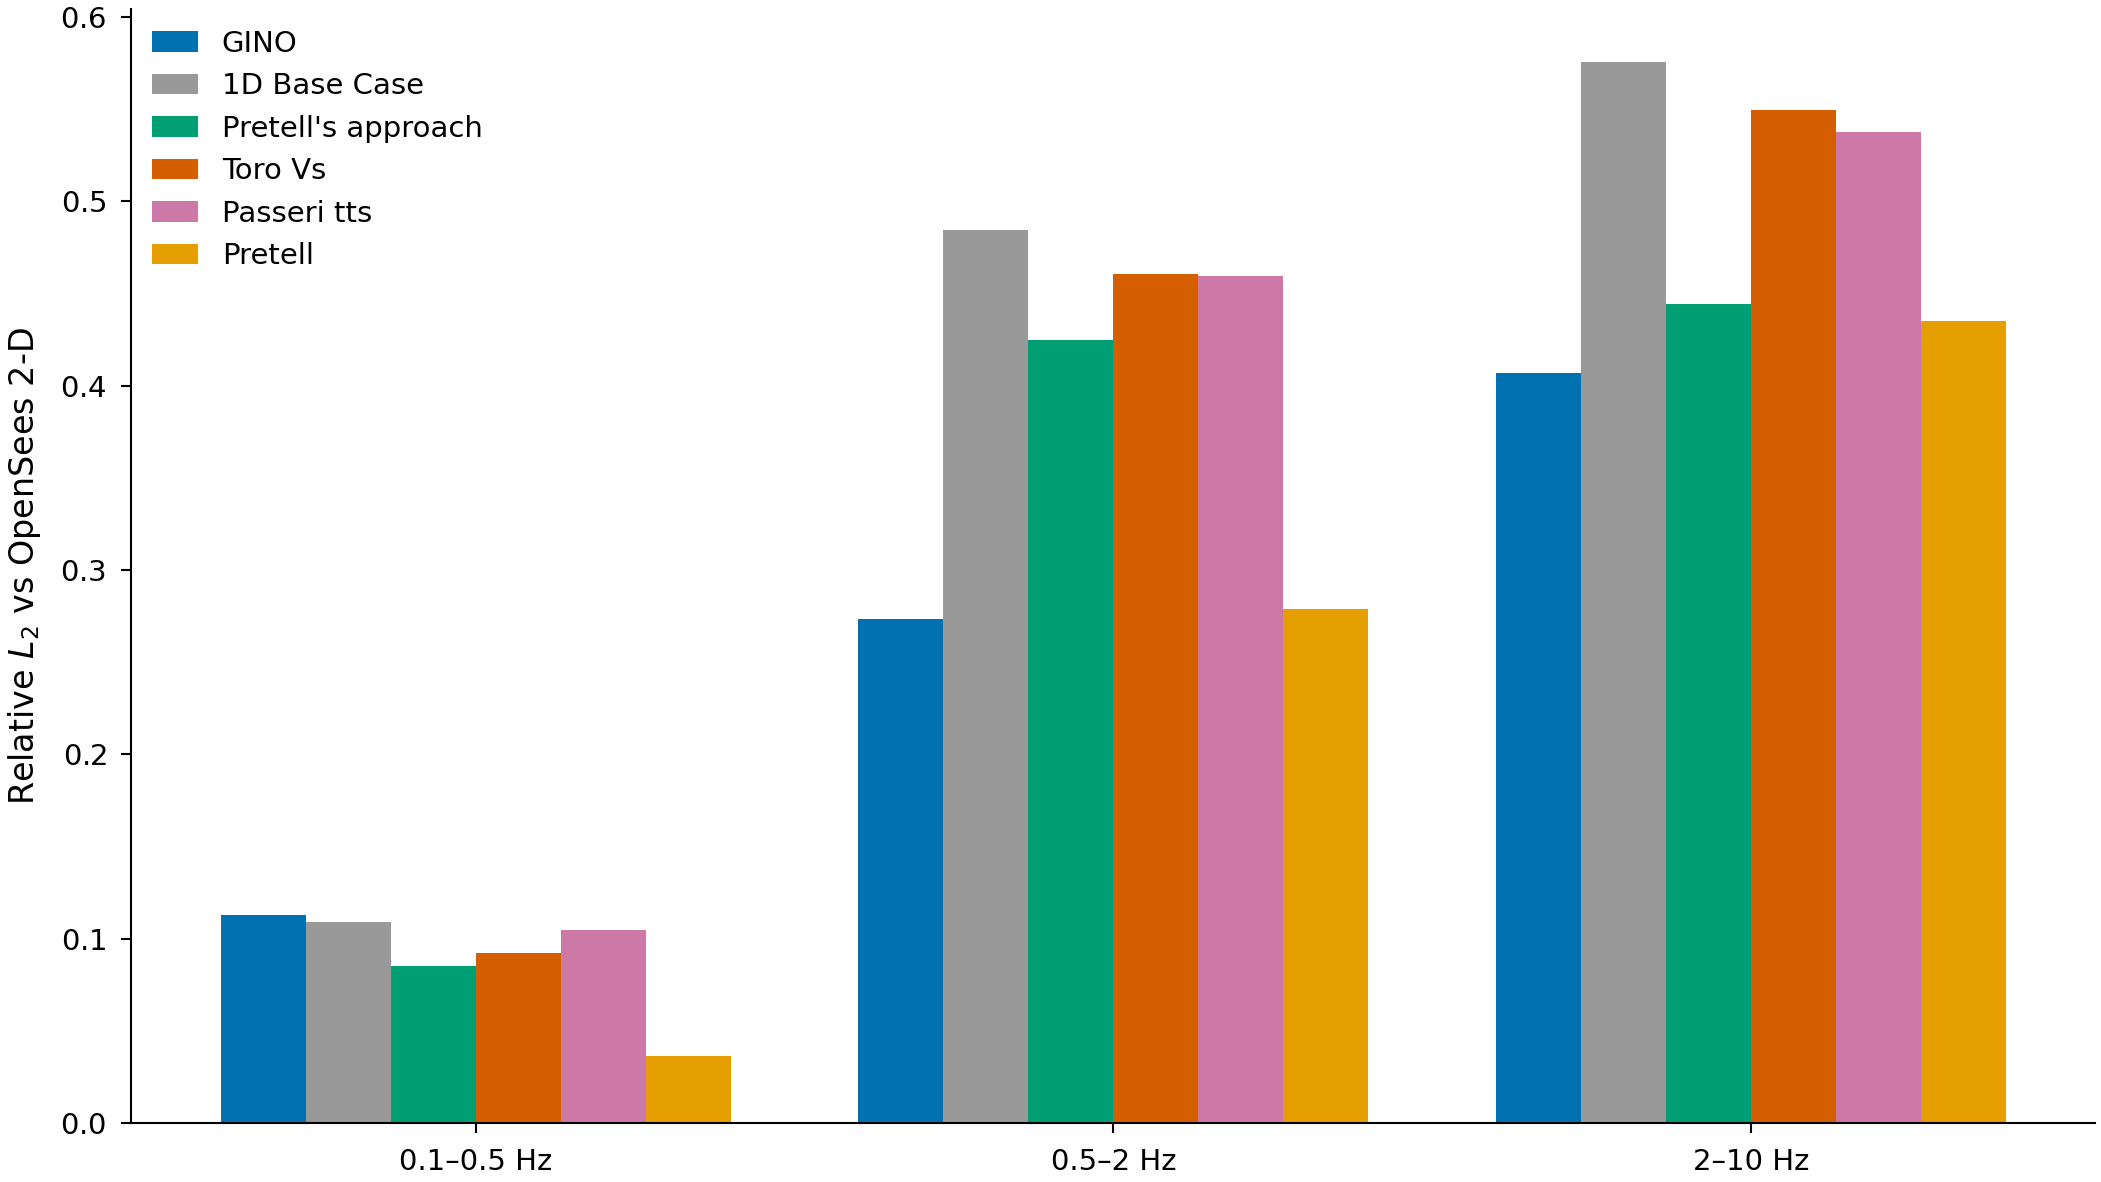

Data behind this chart, as committed beside it:
sample, local_idx, sample_idx, method, reference, Vs1, H, CoV, Vs2, rel_l2_low, rel_l2_low_central, rel_l2_mid, rel_l2_mid_central, rel_l2_high, rel_l2_high_central, rel_l2_all, rel_l2_all_central
0, 39, 333, GINO, OpenSees 2-D, 158.2, 32.0, 0.2938, 1195, 0.1252, 0.08804, 0.3143, 0.3064, 0.5357, 0.3212, 0.3851, 0.2998
0, 39, 333, 1D Base Case, OpenSees 2-D, 158.2, 32.0, 0.2938, 1195, 0.009714, 0.01315, 0.3929, 0.5806, 0.5031, 0.3273, 0.4165, 0.4874
0, 39, 333, Pretell's approach, OpenSees 2-D, 158.2, 32.0, 0.2938, 1195, 0.008292, 0.009827, 0.5718, 0.8846, 0.4274, 0.338, 0.5145, 0.7136
0, 39, 333, Toro Vs, OpenSees 2-D, 158.2, 32.0, 0.2938, 1195, 0.01857, 0.01857, 0.2485, 0.2485, 0.42, 0.42, 0.3048, 0.3048
0, 39, 333, Passeri tts, OpenSees 2-D, 158.2, 32.0, 0.2938, 1195, 0.01317, 0.01317, 0.5452, 0.5452, 0.3239, 0.3239, 0.4613, 0.4613
0, 39, 333, Pretell, OpenSees 2-D, 158.2, 32.0, 0.2938, 1195, 0.01985, 0.01985, 0.3837, 0.3837, 0.3915, 0.3915, 0.3705, 0.3705
1, 339, 2655, GINO, OpenSees 2-D, 228.3, 53.0, 0.1308, 1106, 0.07647, 0.08279, 0.1763, 0.1325, 0.2799, 0.1742, 0.2023, 0.1415
1, 339, 2655, 1D Base Case, OpenSees 2-D, 228.3, 53.0, 0.1308, 1106, 0.006354, 0.003218, 0.2092, 0.1763, 0.5339, 0.4501, 0.3124, 0.264
1, 339, 2655, Pretell's approach, OpenSees 2-D, 228.3, 53.0, 0.1308, 1106, 0.006892, 0.002533, 0.3235, 0.2626, 0.4115, 0.2418, 0.3393, 0.2515
1, 339, 2655, Toro Vs, OpenSees 2-D, 228.3, 53.0, 0.1308, 1106, 0.004776, 0.004776, 0.4801, 0.4801, 0.5603, 0.5603, 0.489, 0.489
1, 339, 2655, Passeri tts, OpenSees 2-D, 228.3, 53.0, 0.1308, 1106, 0.003183, 0.003183, 0.1896, 0.1896, 0.4518, 0.4518, 0.2712, 0.2712
1, 339, 2655, Pretell, OpenSees 2-D, 228.3, 53.0, 0.1308, 1106, 0.002435, 0.002435, 0.07596, 0.07596, 0.3249, 0.3249, 0.1697, 0.1697
2, 188, 1399, GINO, OpenSees 2-D, 189.7, 24.0, 0.2856, 895.9, 0.1385, 0.1151, 0.2303, 0.1987, 0.4388, 0.4352, 0.2955, 0.2627
2, 188, 1399, 1D Base Case, OpenSees 2-D, 189.7, 24.0, 0.2856, 895.9, 0.005428, 0.005928, 0.463, 0.4307, 0.6649, 0.5995, 0.5123, 0.4613
2, 188, 1399, Pretell's approach, OpenSees 2-D, 189.7, 24.0, 0.2856, 895.9, 0.00395, 0.002712, 0.384, 0.4879, 0.6527, 0.4002, 0.4604, 0.4599
2, 188, 1399, Toro Vs, OpenSees 2-D, 189.7, 24.0, 0.2856, 895.9, 0.004185, 0.004185, 0.518, 0.518, 0.4039, 0.4039, 0.4846, 0.4846
2, 188, 1399, Passeri tts, OpenSees 2-D, 189.7, 24.0, 0.2856, 895.9, 0.005922, 0.005922, 0.4214, 0.4214, 0.5811, 0.5811, 0.4499, 0.4499
2, 188, 1399, Pretell, OpenSees 2-D, 189.7, 24.0, 0.2856, 895.9, 0.0008225, 0.0008225, 0.2381, 0.2381, 0.2366, 0.2366, 0.2324, 0.2324
3, 403, 3229, GINO, OpenSees 2-D, 130.4, 83.0, 0.2977, 944, 0.2607, 0.223, 0.3553, 0.379, 0.4736, 0.5156, 0.2928, 0.2816
3, 403, 3229, 1D Base Case, OpenSees 2-D, 130.4, 83.0, 0.2977, 944, 0.6254, 0.6295, 0.7012, 0.7326, 0.5585, 0.6644, 0.6347, 0.6529
3, 403, 3229, Pretell's approach, OpenSees 2-D, 130.4, 83.0, 0.2977, 944, 0.5092, 0.6212, 0.5973, 0.6828, 0.5543, 0.6746, 0.5267, 0.6366
3, 403, 3229, Toro Vs, OpenSees 2-D, 130.4, 83.0, 0.2977, 944, 0.6082, 0.6082, 0.6984, 0.6984, 0.6136, 0.6136, 0.6272, 0.6272
3, 403, 3229, Passeri tts, OpenSees 2-D, 130.4, 83.0, 0.2977, 944, 0.62, 0.62, 0.7298, 0.7298, 0.6608, 0.6608, 0.6451, 0.6451
3, 403, 3229, Pretell, OpenSees 2-D, 130.4, 83.0, 0.2977, 944, 0.4166, 0.4166, 0.6494, 0.6494, 0.668, 0.668, 0.4862, 0.4862
4, 525, 4086, GINO, OpenSees 2-D, 156.9, 57.0, 0.2097, 1045, 0.0686, 0.05448, 0.3907, 0.3761, 0.486, 0.3598, 0.392, 0.3561
4, 525, 4086, 1D Base Case, OpenSees 2-D, 156.9, 57.0, 0.2097, 1045, 0.06545, 0.04273, 0.4461, 0.4095, 0.4824, 0.2005, 0.4349, 0.369
4, 525, 4086, Pretell's approach, OpenSees 2-D, 156.9, 57.0, 0.2097, 1045, 0.08014, 0.05272, 0.4845, 0.5158, 0.4418, 0.2688, 0.4599, 0.4659
4, 525, 4086, Toro Vs, OpenSees 2-D, 156.9, 57.0, 0.2097, 1045, 0.009189, 0.009189, 0.4664, 0.4664, 0.4558, 0.4558, 0.4423, 0.4423
4, 525, 4086, Passeri tts, OpenSees 2-D, 156.9, 57.0, 0.2097, 1045, 0.04237, 0.04237, 0.3954, 0.3954, 0.2114, 0.2114, 0.3575, 0.3575
4, 525, 4086, Pretell, OpenSees 2-D, 156.9, 57.0, 0.2097, 1045, 0.0317, 0.0317, 0.2262, 0.2262, 0.3483, 0.3483, 0.2347, 0.2347
5, 189, 1405, GINO, OpenSees 2-D, 189.7, 24.0, 0.2856, 895.9, 0.1308, 0.1055, 0.3839, 0.3636, 0.3976, 0.5235, 0.3776, 0.3759
5, 189, 1405, 1D Base Case, OpenSees 2-D, 189.7, 24.0, 0.2856, 895.9, 0.01256, 0.0152, 0.724, 0.724, 0.966, 1.123, 0.7608, 0.7583
5, 189, 1405, Pretell's approach, OpenSees 2-D, 189.7, 24.0, 0.2856, 895.9, 0.003552, 0.003887, 0.5534, 0.6149, 0.4791, 0.3191, 0.524, 0.5832
5, 189, 1405, Toro Vs, OpenSees 2-D, 189.7, 24.0, 0.2856, 895.9, 0.01347, 0.01347, 0.6575, 0.6575, 0.7694, 0.7694, 0.6579, 0.6579
5, 189, 1405, Passeri tts, OpenSees 2-D, 189.7, 24.0, 0.2856, 895.9, 0.0152, 0.0152, 0.7161, 0.7161, 1.101, 1.101, 0.7486, 0.7486
5, 189, 1405, Pretell, OpenSees 2-D, 189.7, 24.0, 0.2856, 895.9, 0.00384, 0.00384, 0.4867, 0.4867, 0.4119, 0.4119, 0.4721, 0.4721
6, 812, 6209, GINO, OpenSees 2-D, 134.1, 26.0, 0.284, 1131, 0.2276, 0.1275, 0.3431, 0.4537, 0.8501, 0.7713, 0.4341, 0.5174
6, 812, 6209, 1D Base Case, OpenSees 2-D, 134.1, 26.0, 0.284, 1131, 0.03282, 0.005386, 0.6662, 1.131, 0.7543, 0.6848, 0.6573, 0.9428
6, 812, 6209, Pretell's approach, OpenSees 2-D, 134.1, 26.0, 0.284, 1131, 0.02475, 0.02613, 0.7434, 1.39, 0.5426, 0.5229, 0.6978, 1.114
6, 812, 6209, Toro Vs, OpenSees 2-D, 134.1, 26.0, 0.284, 1131, 0.01018, 0.01018, 0.4507, 0.4507, 0.3124, 0.3124, 0.3829, 0.3829
6, 812, 6209, Passeri tts, OpenSees 2-D, 134.1, 26.0, 0.284, 1131, 0.005405, 0.005405, 1.087, 1.087, 0.6562, 0.6562, 0.9054, 0.9054
6, 812, 6209, Pretell, OpenSees 2-D, 134.1, 26.0, 0.284, 1131, 0.03256, 0.03256, 0.4737, 0.4737, 0.3894, 0.3894, 0.4152, 0.4152
7, 87, 700, GINO, OpenSees 2-D, 164.1, 95.0, 0.1592, 1049, 0.1368, 0.1541, 0.2803, 0.297, 0.3384, 0.3853, 0.2143, 0.2449
7, 87, 700, 1D Base Case, OpenSees 2-D, 164.1, 95.0, 0.1592, 1049, 0.2911, 0.2901, 0.5234, 0.5082, 0.5447, 0.5709, 0.3975, 0.4062
7, 87, 700, Pretell's approach, OpenSees 2-D, 164.1, 95.0, 0.1592, 1049, 0.3909, 0.4068, 0.3991, 0.3204, 0.4743, 0.5025, 0.4054, 0.4092
7, 87, 700, Toro Vs, OpenSees 2-D, 164.1, 95.0, 0.1592, 1049, 0.3813, 0.3813, 0.5688, 0.5688, 0.6641, 0.6641, 0.4866, 0.4866
7, 87, 700, Passeri tts, OpenSees 2-D, 164.1, 95.0, 0.1592, 1049, 0.2724, 0.2724, 0.5044, 0.5044, 0.5791, 0.5791, 0.3998, 0.3998
7, 87, 700, Pretell, OpenSees 2-D, 164.1, 95.0, 0.1592, 1049, 0.1171, 0.1171, 0.3349, 0.3349, 0.5701, 0.5701, 0.301, 0.301
8, 732, 5674, GINO, OpenSees 2-D, 276, 25.0, 0.2679, 1109, 0.1328, 0.09067, 0.1349, 0.07689, 0.6264, 0.3269, 0.6014, 0.302
8, 732, 5674, 1D Base Case, OpenSees 2-D, 276, 25.0, 0.2679, 1109, 0.006165, 0.005972, 0.2503, 0.245, 0.8605, 0.7923, 0.8266, 0.7323
8, 732, 5674, Pretell's approach, OpenSees 2-D, 276, 25.0, 0.2679, 1109, 0.002202, 0.002139, 0.1724, 0.1276, 0.7062, 0.3773, 0.6779, 0.3492
8, 732, 5674, Toro Vs, OpenSees 2-D, 276, 25.0, 0.2679, 1109, 0.005123, 0.005123, 0.2024, 0.2024, 0.5768, 0.5768, 0.534, 0.534
8, 732, 5674, Passeri tts, OpenSees 2-D, 276, 25.0, 0.2679, 1109, 0.005969, 0.005969, 0.2447, 0.2447, 0.7747, 0.7747, 0.7162, 0.7162
8, 732, 5674, Pretell, OpenSees 2-D, 276, 25.0, 0.2679, 1109, 0.001388, 0.001388, 0.04697, 0.04697, 0.4188, 0.4188, 0.385, 0.385
9, 483, 3823, GINO, OpenSees 2-D, 189.7, 82.0, 0.2549, 1126, 0.1119, 0.1491, 0.3139, 0.3492, 0.3792, 0.3607, 0.287, 0.3126
9, 483, 3823, 1D Base Case, OpenSees 2-D, 189.7, 82.0, 0.2549, 1126, 0.3199, 0.2998, 0.6101, 0.5875, 0.5874, 0.6183, 0.543, 0.5352
9, 483, 3823, Pretell's approach, OpenSees 2-D, 189.7, 82.0, 0.2549, 1126, 0.4358, 0.1455, 0.5627, 0.3465, 0.4488, 0.447, 0.514, 0.3324
9, 483, 3823, Toro Vs, OpenSees 2-D, 189.7, 82.0, 0.2549, 1126, 0.2282, 0.2282, 0.3694, 0.3694, 0.6264, 0.6264, 0.4077, 0.4077
9, 483, 3823, Passeri tts, OpenSees 2-D, 189.7, 82.0, 0.2549, 1126, 0.2983, 0.2983, 0.5555, 0.5555, 0.6151, 0.6151, 0.5155, 0.5155
9, 483, 3823, Pretell, OpenSees 2-D, 189.7, 82.0, 0.2549, 1126, 0.02522, 0.02522, 0.185, 0.185, 0.5575, 0.5575, 0.2852, 0.2852
... 840 more rows
